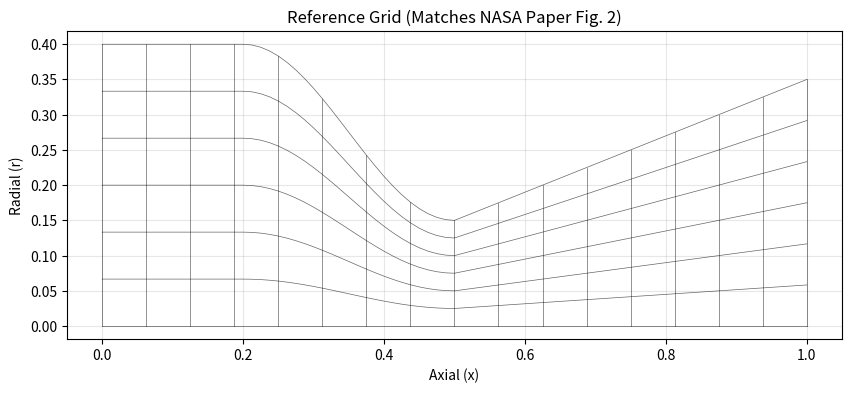

Generate this figure with matplotlib:
import numpy as np

class GridGenerator:
    """
    Generates a 2D Axisymmetric Grid for a Solid Rocket Motor Nozzle.
    Based on the algebraic method described in the NASA-OK-199183 report.
    """
    def __init__(self, ni=81, nj=31, length=1.0):
        self.ni = ni
        self.nj = nj
        self.length = length
        
        # Geometry parameters
        self.x_throat = 0.5 * length
        self.r_inlet  = 0.4
        self.r_throat = 0.15
        self.r_exit   = 0.35
        
        self.X = None
        self.Y = None

    def _radius_distribution(self, x):
        # 1. Chamber / Inlet
        if x < 0.2 * self.length:
            return self.r_inlet
        
        # 2. Converging (inlet -> throat)
        elif x < self.x_throat:
            x_start = 0.2 * self.length
            x_norm = (x - x_start) / (self.x_throat - x_start)
            return self.r_throat + (self.r_inlet - self.r_throat) * \
                   (0.5 * (1 + np.cos(x_norm * np.pi)))
        
        # 3. Diverging (throat -> exit)
        else:
            x_norm = (x - self.x_throat) / (self.length - self.x_throat)
            return self.r_throat + (self.r_exit - self.r_throat) * x_norm

    def generate(self):
        self.X = np.zeros((self.ni, self.nj))
        self.Y = np.zeros((self.ni, self.nj))
        
        x_points = np.linspace(0, self.length, self.ni)
        
        for i in range(self.ni):
            x_loc = x_points[i]
            r_wall = self._radius_distribution(x_loc)
            
            for j in range(self.nj):
                eta = j / (self.nj - 1)
                self.X[i, j] = x_loc
                self.Y[i, j] = r_wall * eta
        
        return self.X, self.Y

if __name__ == "__main__":
    import matplotlib.pyplot as plt
    
    grid = GridGenerator(ni=81, nj=31)
    X, Y = grid.generate()
    
    print(f"Grid generated successfully. Shape: {X.shape}")
    
    plt.figure(figsize=(10, 4))
    for j in range(0, Y.shape[1], 5):
        plt.plot(X[:, j], Y[:, j], 'k-', linewidth=0.5, alpha=0.6)
    for i in range(0, X.shape[0], 5):
        plt.plot(X[i, :], Y[i, :], 'k-', linewidth=0.5, alpha=0.6)
    plt.title("Reference Grid (Matches NASA Paper Fig. 2)")
    plt.xlabel("Axial (x)")
    plt.ylabel("Radial (r)")
    plt.axis('equal')
    plt.grid(True, alpha=0.3)
    plt.show()
